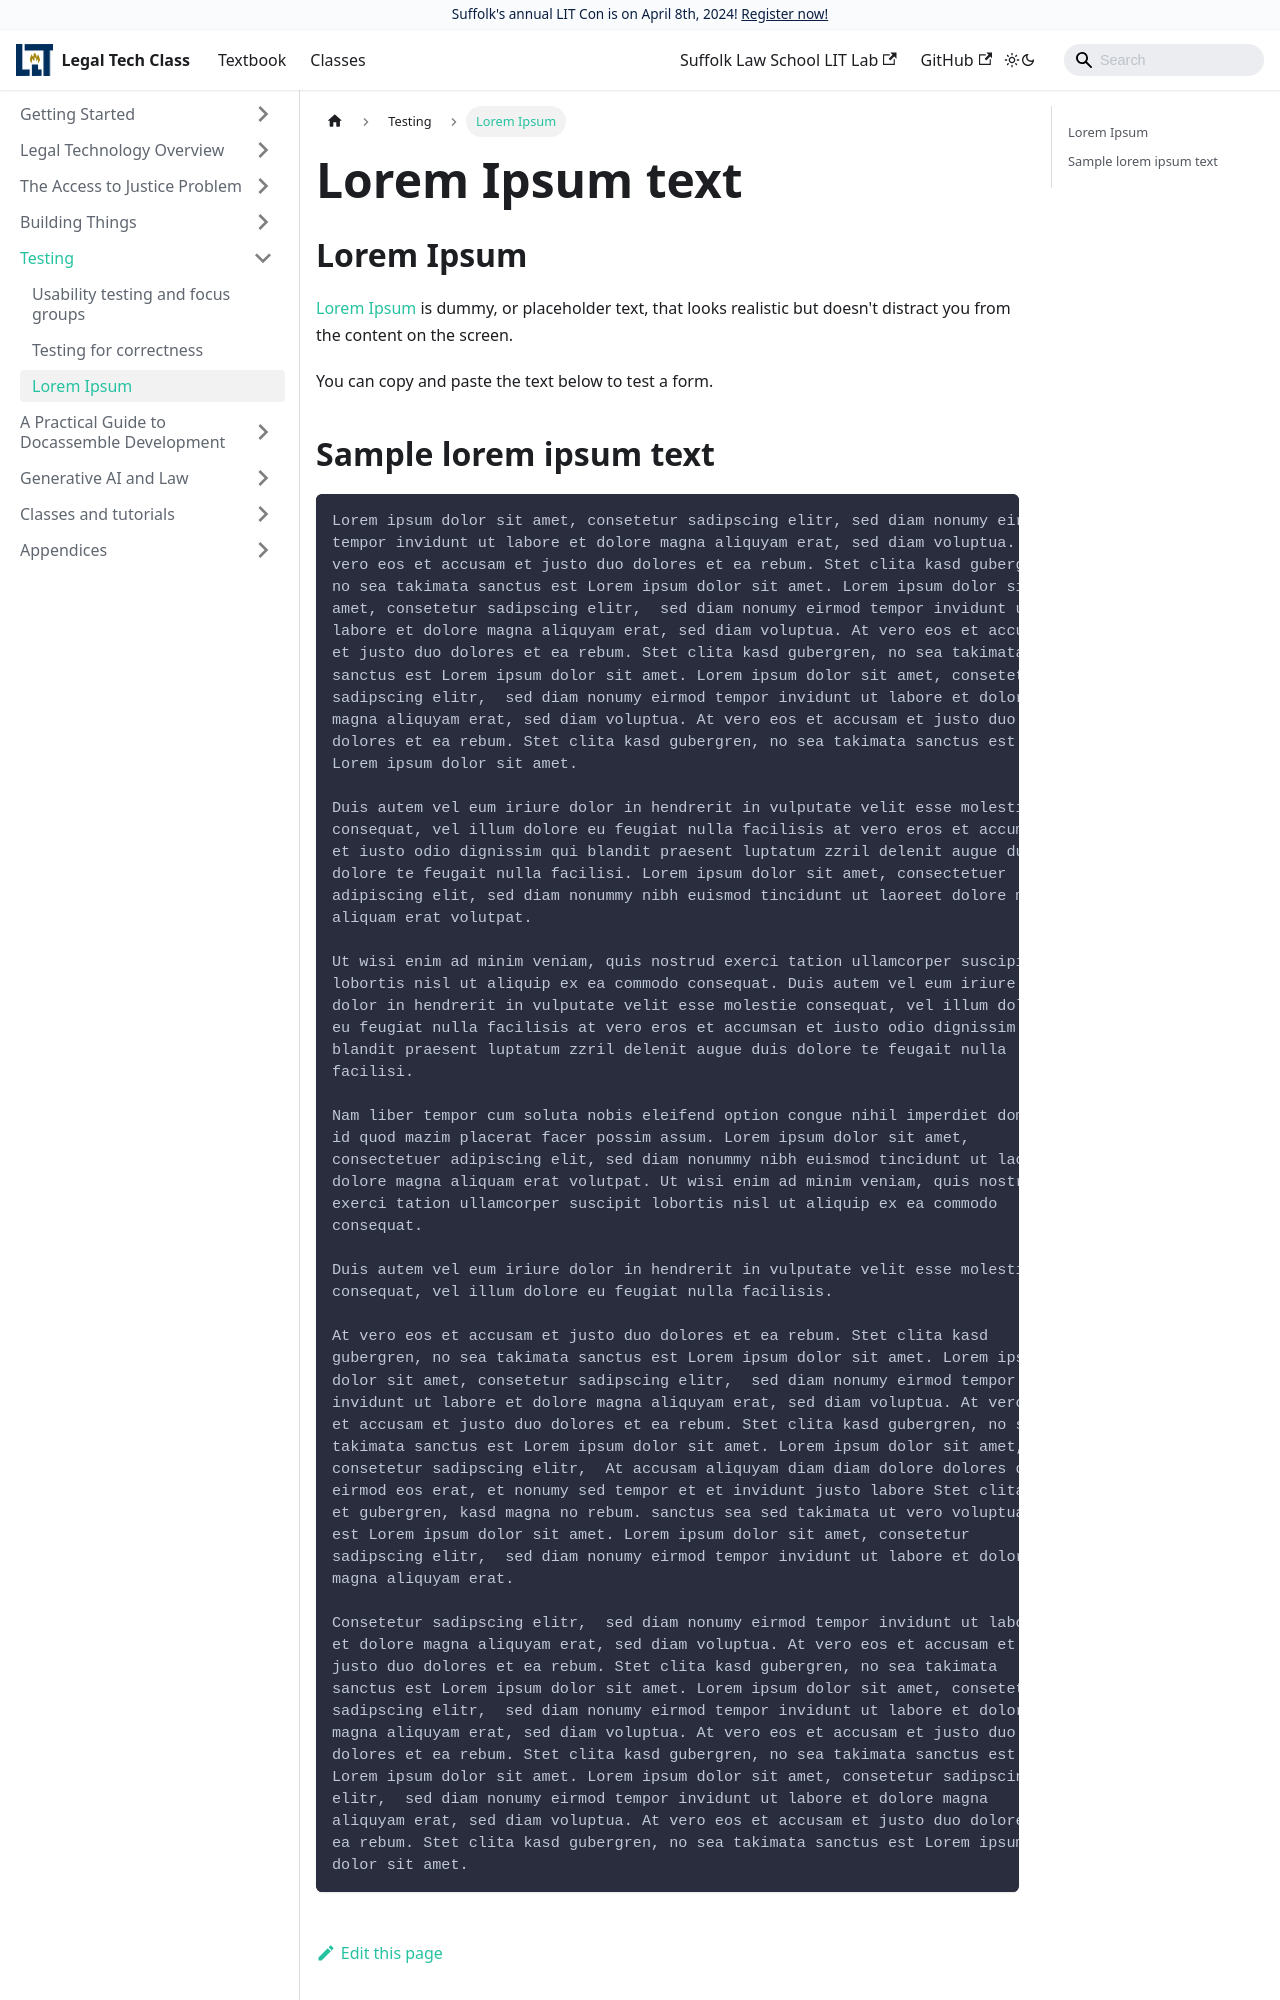

repository: SuffolkLITLab/legal-tech-class · page: docs/testing/lorem-ipsum/index.html · generator: docusaurus

---
slug: lorem-ipsum
title: Lorem Ipsum text
sidebar_label: Lorem Ipsum
---

## Lorem Ipsum

[Lorem Ipsum](https://en.wikipedia.org/wiki/Lorem_ipsum) is dummy, or
placeholder text, that looks realistic but doesn't distract you from the 
content on the screen.

You can copy and paste the text below to test a form.
